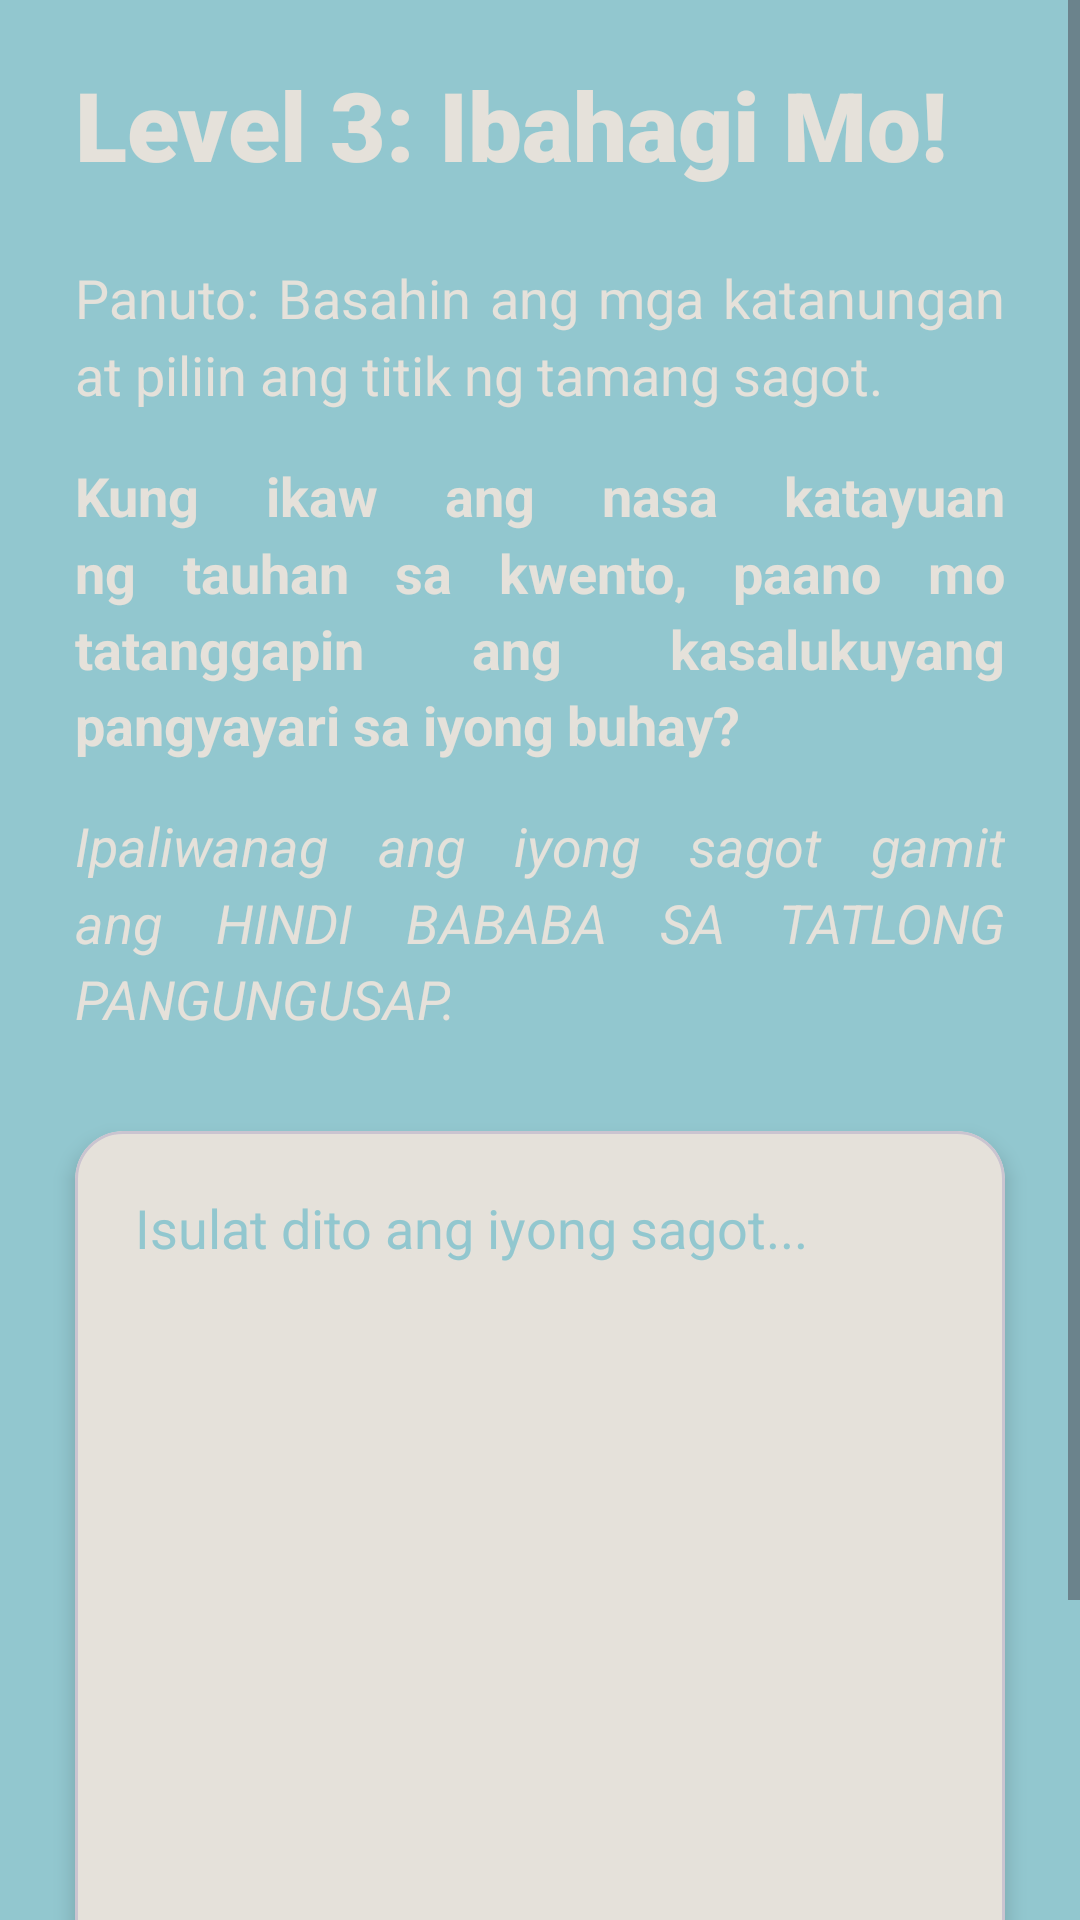

Layout XML and referenced resources for this Android screen:
<!-- AndroidManifest.xml: application theme Theme.Tekbuk -->
<!-- res/layout/activity_dagli_level3.xml -->
<?xml version="1.0" encoding="utf-8"?>
<ScrollView xmlns:android="http://schemas.android.com/apk/res/android"
    xmlns:app="http://schemas.android.com/apk/res-auto"
    xmlns:tools="http://schemas.android.com/tools"
    android:layout_width="match_parent"
    android:layout_height="match_parent"
    android:background="@color/one"
    android:fillViewport="true">

    <androidx.constraintlayout.widget.ConstraintLayout
        android:id="@+id/main"
        android:layout_width="match_parent"
        android:layout_height="wrap_content"
        tools:context=".GawainContent.DAGLI_level3">

        <TextView
            android:id="@+id/tvTitle"
            android:layout_width="wrap_content"
            android:layout_height="wrap_content"
            android:layout_marginStart="25dp"
            android:fontFamily="sans-serif-black"
            android:text="Level 3: Ibahagi Mo!"
            android:textColor="@color/four"
            android:layout_marginTop="20dp"
            android:textSize="32sp"
            app:layout_constraintStart_toStartOf="parent"
            app:layout_constraintTop_toTopOf="parent" />

        <TextView
            android:id="@+id/tvInstructions"
            android:layout_width="0dp"
            android:layout_height="wrap_content"
            android:layout_marginStart="25dp"
            android:layout_marginEnd="25dp"
            android:layout_marginTop="24dp"
            android:justificationMode="inter_word"
            android:lineSpacingMultiplier="1.2"
            android:text="Panuto: Basahin ang mga katanungan at piliin ang titik ng tamang sagot."
            android:textColor="@color/four"
            android:textSize="18sp"
            app:layout_constraintEnd_toEndOf="parent"
            app:layout_constraintStart_toStartOf="parent"
            app:layout_constraintTop_toBottomOf="@id/tvTitle" />

        <TextView
            android:id="@+id/tvQuestion"
            android:layout_width="0dp"
            android:layout_height="wrap_content"
            android:layout_marginStart="25dp"
            android:layout_marginEnd="25dp"
            android:layout_marginTop="16dp"
            android:justificationMode="inter_word"
            android:lineSpacingMultiplier="1.2"
            android:text="Kung ikaw ang nasa katayuan ng tauhan sa kwento, paano mo tatanggapin ang kasalukuyang pangyayari sa iyong buhay?"
            android:textColor="@color/four"
            android:textSize="18sp"
            android:textStyle="bold"
            app:layout_constraintEnd_toEndOf="parent"
            app:layout_constraintStart_toStartOf="parent"
            app:layout_constraintTop_toBottomOf="@id/tvInstructions" />

        <TextView
            android:id="@+id/tvRequirement"
            android:layout_width="0dp"
            android:layout_height="wrap_content"
            android:layout_marginStart="25dp"
            android:layout_marginEnd="25dp"
            android:layout_marginTop="16dp"
            android:justificationMode="inter_word"
            android:lineSpacingMultiplier="1.2"
            android:text="Ipaliwanag ang iyong sagot gamit ang HINDI BABABA SA TATLONG PANGUNGUSAP."
            android:textColor="@color/four"
            android:textSize="18sp"
            android:textStyle="italic"
            app:layout_constraintEnd_toEndOf="parent"
            app:layout_constraintStart_toStartOf="parent"
            app:layout_constraintTop_toBottomOf="@id/tvQuestion" />

        <com.google.android.material.card.MaterialCardView
            android:id="@+id/cardInput"
            android:layout_width="0dp"
            android:layout_height="wrap_content"
            android:layout_marginStart="25dp"
            android:layout_marginEnd="25dp"
            android:layout_marginTop="32dp"
            app:cardBackgroundColor="@color/four"
            app:cardCornerRadius="16dp"
            app:cardElevation="4dp"
            app:layout_constraintEnd_toEndOf="parent"
            app:layout_constraintStart_toStartOf="parent"
            app:layout_constraintTop_toBottomOf="@id/tvRequirement">

            <EditText
                android:id="@+id/etLevel3Answer"
                android:layout_width="match_parent"
                android:layout_height="300dp"
                android:background="@null"
                android:gravity="top|start"
                android:hint="Isulat dito ang iyong sagot..."
                android:inputType="textMultiLine"
                android:padding="20dp"
                android:textColor="@color/one"
                android:textColorHint="@color/six"
                android:textSize="18sp" />

        </com.google.android.material.card.MaterialCardView>

        <Button
            android:id="@+id/btnSubmitLevel3"
            android:layout_width="match_parent"
            android:layout_height="wrap_content"
            android:layout_marginStart="25dp"
            android:layout_marginEnd="25dp"
            android:layout_marginTop="32dp"
            android:backgroundTint="@color/two"
            android:padding="16dp"
            android:text="Ipasa ang Sagot"
            android:textColor="@color/white"
            android:textSize="20sp"
            android:textStyle="bold"
            app:cornerRadius="12dp"
            app:layout_constraintTop_toBottomOf="@id/cardInput" />

    </androidx.constraintlayout.widget.ConstraintLayout>
</ScrollView>
<!-- resources referenced by this layout -->
<resources>
  <color name="four">#E5E1DA</color>
  <color name="one">#92C7CF</color>
  <color name="two">#AAD7D9</color>
  <color name="white">#FFFFFFFF</color>
  <style name="Theme.Tekbuk" parent="Base.Theme.Tekbuk" />
  <style name="Base.Theme.Tekbuk" parent="Theme.Material3.DayNight.NoActionBar">
          
          
      </style>
</resources>
